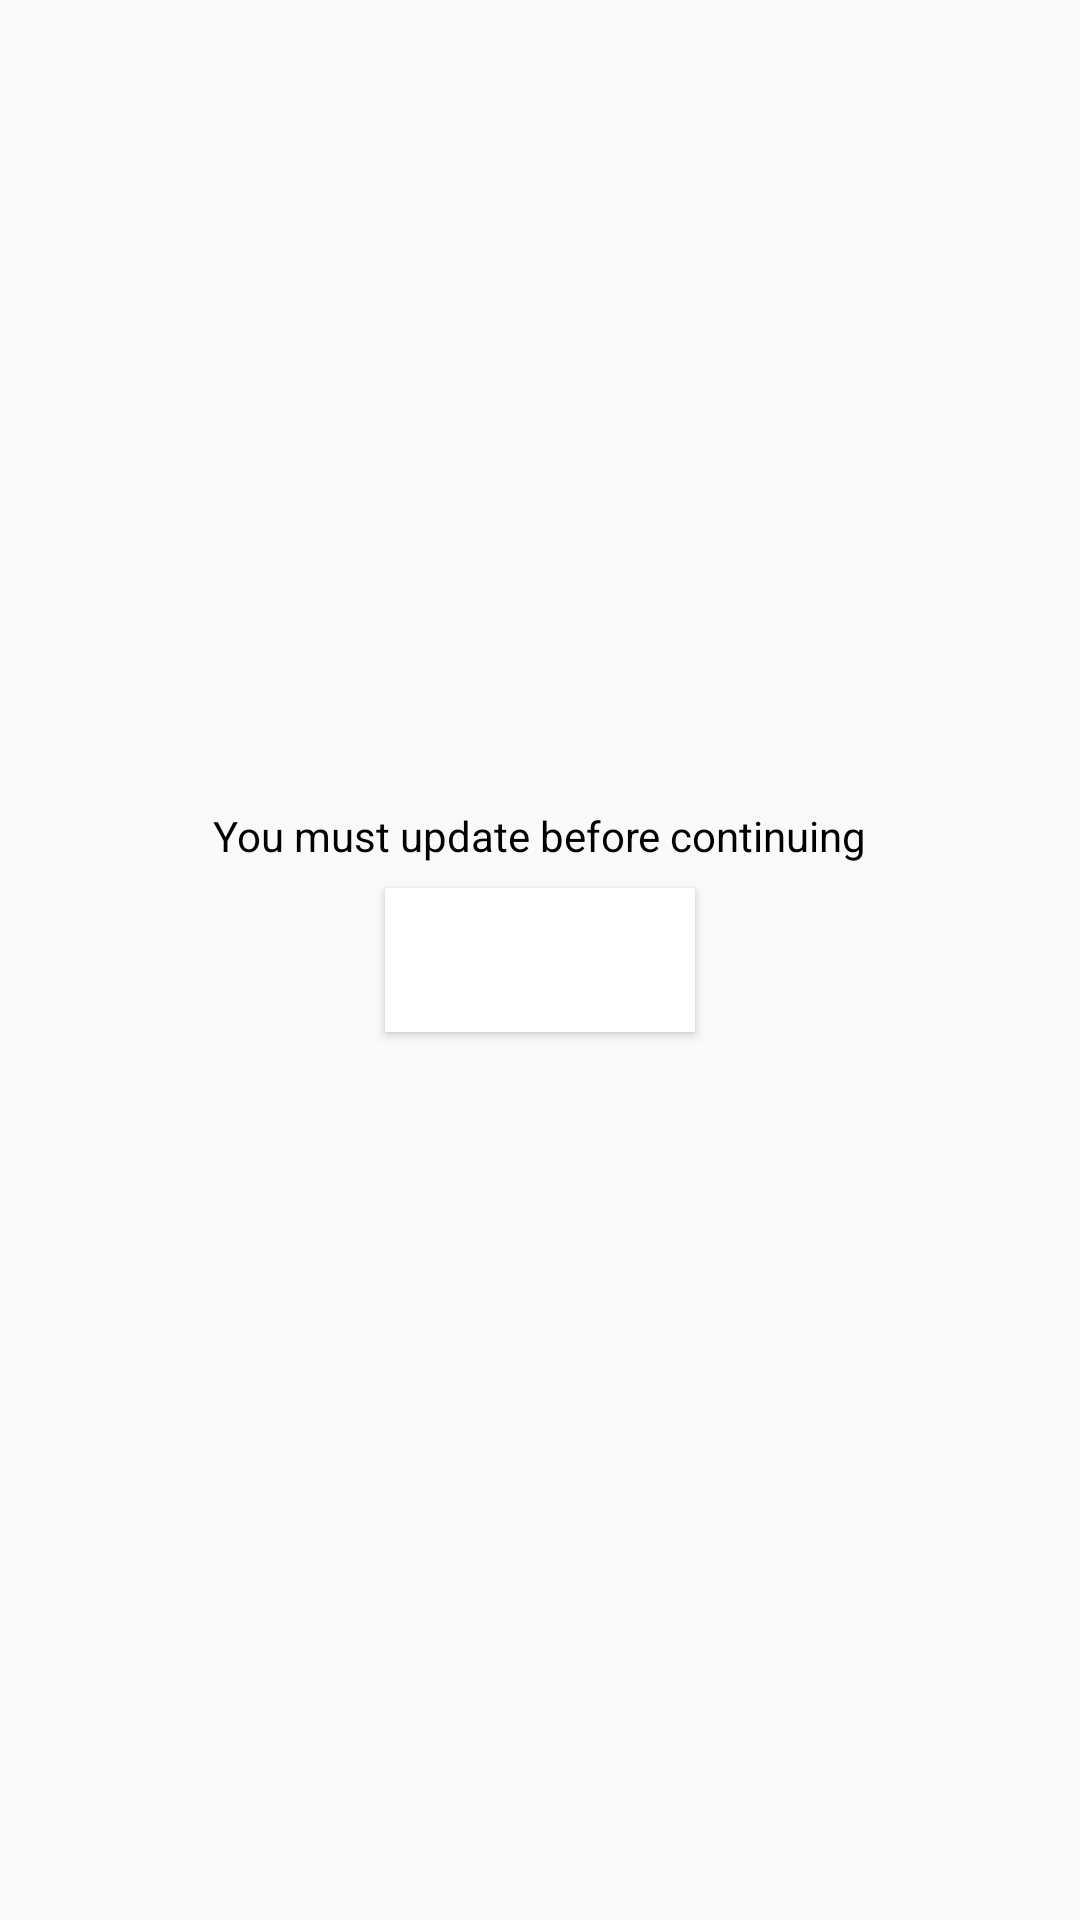

Layout XML and referenced resources for this Android screen:
<!-- AndroidManifest.xml: application theme AppTheme -->
<!-- res/layout/activity_upgrade_required.xml -->
<?xml version="1.0" encoding="utf-8"?>
<RelativeLayout xmlns:android="http://schemas.android.com/apk/res/android"
    xmlns:tools="http://schemas.android.com/tools" android:layout_width="match_parent"
    android:layout_height="match_parent" android:paddingLeft="@dimen/activity_horizontal_margin"
    android:paddingRight="@dimen/activity_horizontal_margin"
    android:paddingTop="@dimen/activity_vertical_margin"
    android:paddingBottom="@dimen/activity_vertical_margin"
    tools:context="cl.magnet.playmagnet.activities.UpgradeRequiredActivity">

    <Button
        android:layout_width="wrap_content"
        android:layout_height="wrap_content"
        android:layout_centerInParent="true"
        android:id="@+id/upgrade_required_button"
        android:text="@string/update_now"
        android:padding="8dp"
        android:layout_margin="8dp"
        android:textColor="@android:color/white"
        android:background="@color/colorPrimary"
        />

    <TextView
        android:layout_width="wrap_content"
        android:layout_height="wrap_content"
        android:text="@string/upgrade_required_message"
        android:layout_centerInParent="true"
        android:id="@+id/upgrade_required_textview"
        android:layout_above="@id/upgrade_required_button"
        android:textColor="@android:color/black"/>

</RelativeLayout>
<!-- resources referenced by this layout -->
<resources>
  <color name="colorPrimary">@android:color/white</color>
  <dimen name="activity_horizontal_margin">64dp</dimen>
  <string name="update_now">Update now</string>
  <string name="upgrade_required_message">You must update before continuing</string>
  <style name="AppTheme" parent="Theme.AppCompat.Light.DarkActionBar">
          
          <item name="colorPrimary">@color/colorPrimary</item>
          <item name="colorPrimaryDark">@color/colorPrimaryDark</item>
          <item name="colorAccent">@color/colorAccent</item>
      </style>
  <color name="colorPrimaryDark">@android:color/darker_gray</color>
  <color name="colorAccent">#ef4623</color>
</resources>
